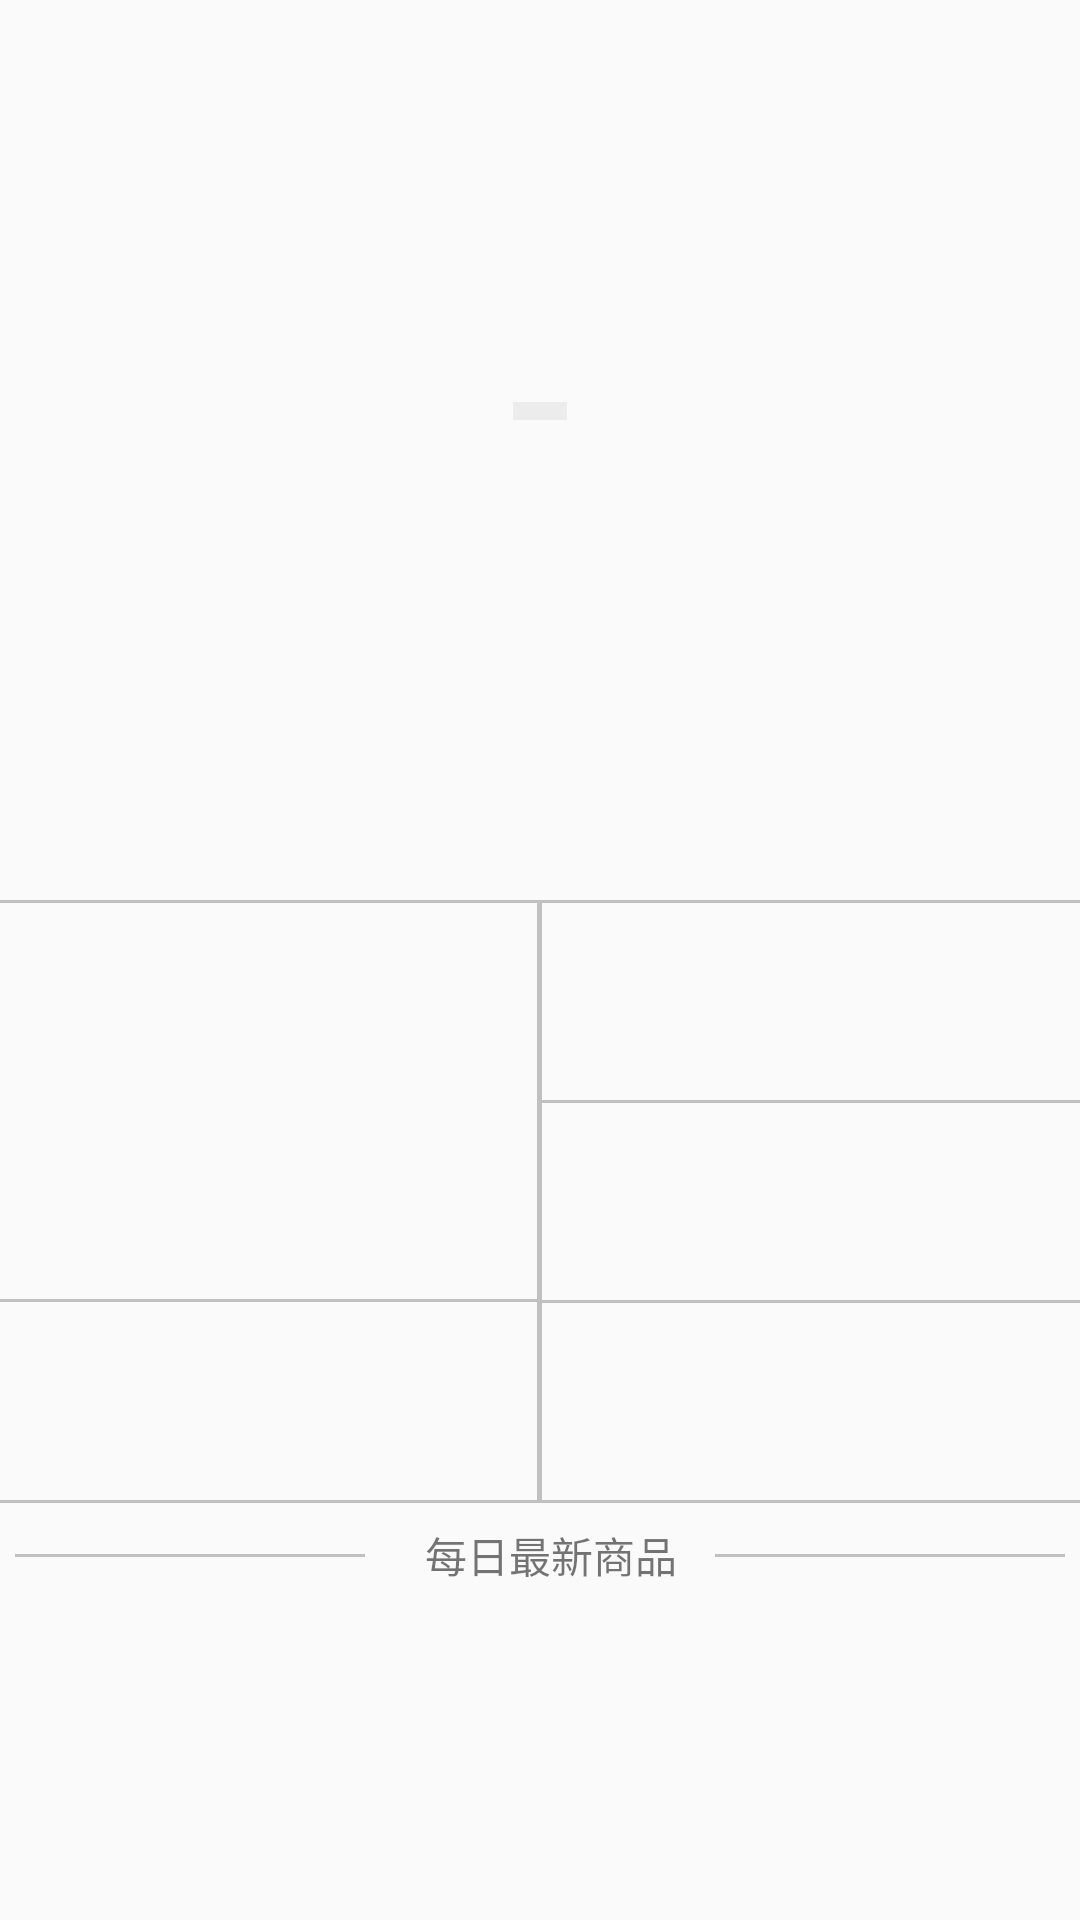

Reconstruct the res/layout file that produces this screen, plus the resources it refers to.
<!-- AndroidManifest.xml: application theme AppTheme -->
<!-- res/layout/headview.xml -->
<?xml version="1.0" encoding="utf-8"?>
<ScrollView xmlns:android="http://schemas.android.com/apk/res/android"
    android:layout_width="match_parent"
    android:layout_height="wrap_content">


    <LinearLayout
        android:layout_width="match_parent"
        android:layout_height="wrap_content"
        android:orientation="vertical">

        <RelativeLayout
            android:layout_width="wrap_content"
            android:layout_height="wrap_content">

            <android.support.v4.view.ViewPager
                android:id="@+id/find_viewpager"
                android:layout_width="match_parent"
                android:layout_height="150dp"></android.support.v4.view.ViewPager>

            <RelativeLayout
                android:layout_width="wrap_content"
                android:layout_height="wrap_content"
                android:layout_alignBottom="@+id/find_viewpager"
                android:layout_centerHorizontal="true"
                android:layout_marginBottom="10dp"
                android:background="#55CBCECB">

                <ImageView
                    android:id="@+id/imgvDot1"
                    android:layout_width="wrap_content"
                    android:layout_height="wrap_content"
                    android:padding="3dp"
                    android:src="@drawable/page_now" />

                <ImageView
                    android:id="@+id/imgvDot2"
                    android:layout_width="wrap_content"
                    android:layout_height="wrap_content"
                    android:layout_toRightOf="@+id/imgvDot1"
                    android:padding="3dp"
                    android:src="@drawable/page" />

                <ImageView
                    android:id="@+id/imgvDot3"
                    android:layout_width="wrap_content"
                    android:layout_height="wrap_content"
                    android:layout_toRightOf="@+id/imgvDot2"
                    android:padding="3dp"
                    android:src="@drawable/page" />
            </RelativeLayout>
        </RelativeLayout>

        <GridView
            android:id="@+id/find_grid"
            android:layout_width="match_parent"
            android:layout_height="150dp"
            android:numColumns="4"></GridView>

        <View
            android:layout_width="match_parent"
            android:layout_height="1dp"
            android:background="#C0C0C0" />

        <LinearLayout
            android:layout_width="match_parent"
            android:layout_height="200dp"
            android:orientation="horizontal">

            <LinearLayout
                android:layout_width="0dp"
                android:layout_height="match_parent"
                android:layout_weight="1"
                android:orientation="vertical">

                <ImageView
                    android:id="@+id/find_image_01"
                    android:layout_width="match_parent"
                    android:layout_height="0dp"
                    android:layout_weight="2"
                    android:scaleType="fitXY" />

                <View
                    android:layout_width="match_parent"
                    android:layout_height="1dp"
                    android:background="#C0C0C0" />

                <ImageView
                    android:id="@+id/find_image_02"
                    style="@style/find_image_style" />

                <View
                    android:layout_width="match_parent"
                    android:layout_height="1dp"
                    android:background="#C0C0C0" />
            </LinearLayout>

            <LinearLayout
                android:layout_width="0dp"
                android:layout_height="match_parent"
                android:layout_weight="0.01"
                android:background="#C0C0C0"
                android:orientation="vertical"></LinearLayout>

            <LinearLayout
                android:layout_width="0dp"
                android:layout_height="match_parent"
                android:layout_weight="1"
                android:orientation="vertical">

                <ImageView
                    android:id="@+id/find_image_03"
                    style="@style/find_image_style" />

                <View
                    android:layout_width="match_parent"
                    android:layout_height="1dp"
                    android:background="#C0C0C0" />

                <ImageView
                    android:id="@+id/find_image_04"
                    style="@style/find_image_style" />

                <View
                    android:layout_width="match_parent"
                    android:layout_height="1dp"
                    android:background="#C0C0C0" />

                <ImageView
                    android:id="@+id/find_image_05"
                    style="@style/find_image_style" />

                <View
                    android:layout_width="match_parent"
                    android:layout_height="1dp"
                    android:background="#C0C0C0" />
            </LinearLayout>
        </LinearLayout>

        <LinearLayout
            android:layout_width="match_parent"
            android:layout_height="25dp"
            android:layout_margin="5dp"
            android:orientation="horizontal">

            <View
                android:layout_width="0dp"
                android:layout_height="1dp"
                android:layout_gravity="center"
                android:layout_weight="1"
                android:background="#C0C0C0" />

            <TextView
                android:layout_width="0dp"
                android:layout_height="wrap_content"
                android:layout_gravity="center"
                android:layout_weight="1"
                android:paddingLeft="20dp"
                android:text="每日最新商品" />

            <View
                android:layout_width="0dp"
                android:layout_height="1dp"
                android:layout_gravity="center"
                android:layout_weight="1"
                android:background="#C0C0C0" />
        </LinearLayout>
    </LinearLayout>


</ScrollView>
<!-- resources referenced by this layout -->
<resources>
  <style name="find_image_style">
          <item name="android:layout_width">match_parent</item>
          <item name="android:layout_height">0dp</item>
          <item name="android:layout_weight">1</item>
          <item name="android:scaleType">fitXY</item>
      </style>
  <style name="AppTheme" parent="Theme.AppCompat.Light.DarkActionBar">
          
      </style>
</resources>
